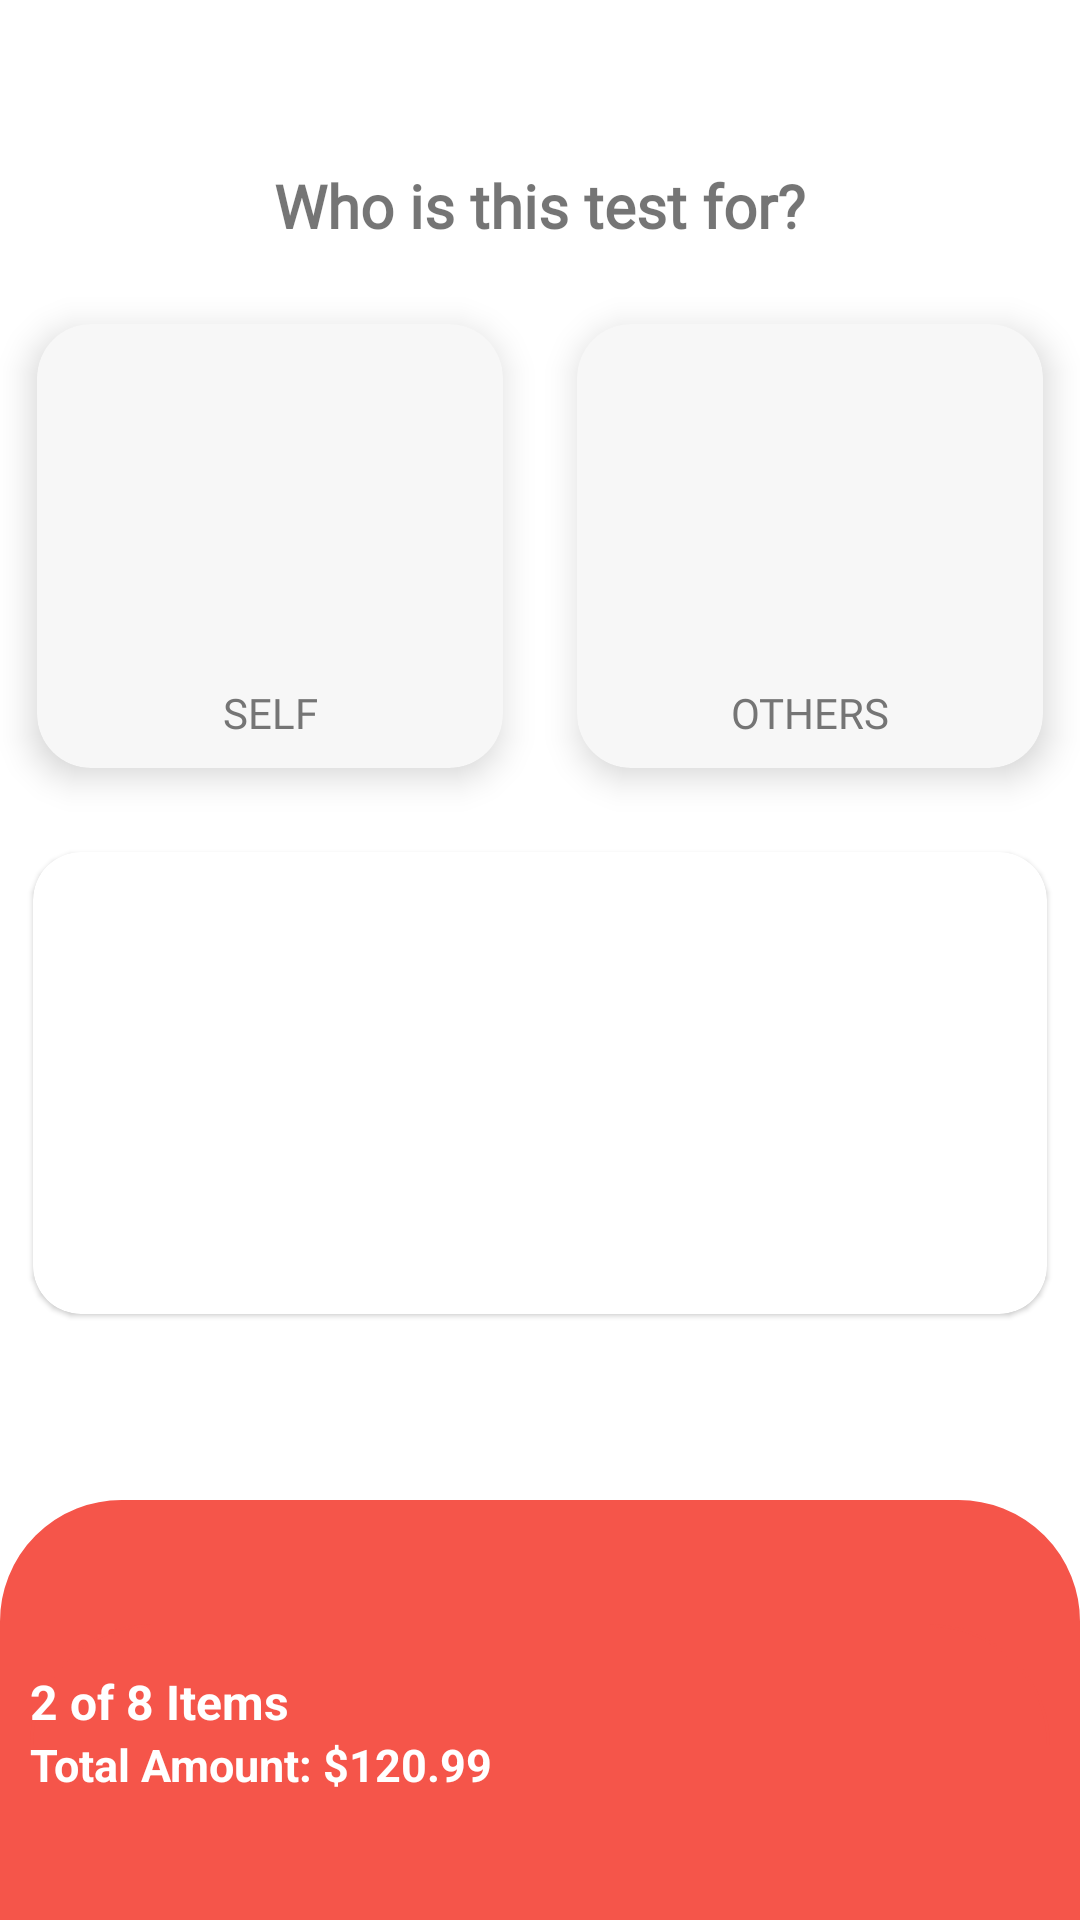

Here is an Android app screen rendered from its layout file. Give the layout XML and the strings, colors and styles it references.
<!-- AndroidManifest.xml: application theme Theme.MedicalAppDesignModcom -->
<!-- res/layout/activity_new_home.xml -->
<?xml version="1.0" encoding="utf-8"?>
<LinearLayout
xmlns:android="http://schemas.android.com/apk/res/android"
xmlns:tools="http://schemas.android.com/tools"
    android:layout_width="match_parent"
    android:layout_height="match_parent"
    android:orientation="vertical"
    xmlns:app="http://schemas.android.com/apk/res-auto"
    tools:context=".NewHome">



    <ScrollView
    android:layout_width="match_parent"
    android:layout_height="wrap_content">

    <com.google.android.material.circularreveal.CircularRevealLinearLayout
        android:layout_width="match_parent"
        android:orientation="vertical"
        android:layout_marginTop="50dp"
        android:layout_height="wrap_content">


        <com.google.android.material.textview.MaterialTextView
            android:layout_width="wrap_content"
            android:text="Who is this test for?"
            android:layout_gravity="center"
            app:fontFamily="@font/montserrat"
            android:textStyle="bold"
            android:textAlignment="center"
            android:gravity="center"
            android:layout_marginTop="5dp"
            android:fontFamily="@font/montserrat"
            android:textSize="20sp"
            android:layout_height="wrap_content"
            tools:ignore="RtlCompat" />
        <LinearLayout
            android:layout_width="match_parent"
            android:orientation="horizontal"
            android:layout_marginTop="10dp"
            android:layout_height="wrap_content">
            <com.google.android.material.circularreveal.cardview.CircularRevealCardView
                android:layout_width="match_parent"
                app:cardPreventCornerOverlap="true"
                app:cardUseCompatPadding="true"
                app:cardCornerRadius="18dp"
                android:layout_weight="1"
                app:cardElevation="7dp"
                android:id="@+id/layoutself"
                android:backgroundTint="@color/card_background"
                android:layout_height="180dp">
                <LinearLayout
                    android:layout_width="match_parent"
                    android:orientation="vertical"
                    android:layout_height="match_parent">

                    <ImageView
                        android:padding="10dp"
                        android:layout_width="match_parent"
                        android:src="@drawable/seld"
                        android:layout_height="115dp"/>
                    <com.google.android.material.textview.MaterialTextView
                        android:layout_width="match_parent"
                        android:text="SELF"
                        android:gravity="center"
                        android:textColor="@color/grey_600"

                        android:fontFamily="@font/montserrat"
                        android:layout_marginTop="5dp"
                        android:layout_height="wrap_content"/>

                </LinearLayout>
            </com.google.android.material.circularreveal.cardview.CircularRevealCardView>
            <com.google.android.material.circularreveal.cardview.CircularRevealCardView
                android:layout_width="match_parent"
                app:cardPreventCornerOverlap="true"
                app:cardUseCompatPadding="true"
                app:cardCornerRadius="18dp"
                android:layout_weight="1"
                android:id="@+id/layoutothers"
                app:cardElevation="7dp"
                android:backgroundTint="@color/card_background"

                android:layout_height="180dp">
                <LinearLayout
                    android:layout_width="match_parent"
                    android:orientation="vertical"
                    android:layout_height="match_parent">

                    <ImageView
                        android:padding="10dp"
                        android:layout_width="match_parent"
                        android:src="@drawable/teamwork"
                        android:layout_height="115dp"/>
                    <com.google.android.material.textview.MaterialTextView
                        android:layout_width="match_parent"
                        android:text="OTHERS"
                        android:gravity="center"
                        android:textColor="@color/grey_600"

                        android:fontFamily="@font/montserrat"
                        android:layout_marginTop="5dp"
                        android:layout_height="wrap_content"/>

                </LinearLayout>
            </com.google.android.material.circularreveal.cardview.CircularRevealCardView>
        </LinearLayout>

        
        <com.google.android.material.circularreveal.cardview.CircularRevealCardView xmlns:android="http://schemas.android.com/apk/res/android"
            android:layout_width="match_parent"
            app:cardCornerRadius="16dp"
            app:elevation="15dp"
            android:padding="10dp"
            android:layout_margin="4dp"
            app:cardUseCompatPadding="true"
            app:cardPreventCornerOverlap="true"
            android:layout_height="170dp">


            <RelativeLayout
                android:layout_width="match_parent"
                android:orientation="vertical"
                android:layout_height="match_parent">




                <AdapterViewFlipper
                    android:id="@+id/adapterViewFlipper"
                    android:layout_width="match_parent"
                    android:layout_height="match_parent">

                </AdapterViewFlipper>



            </RelativeLayout>

        </com.google.android.material.circularreveal.cardview.CircularRevealCardView>
        

    </com.google.android.material.circularreveal.CircularRevealLinearLayout>
    </ScrollView>


    <com.google.android.material.circularreveal.CircularRevealLinearLayout
        android:id="@+id/linearLayout"
        android:layout_width="match_parent"
        android:gravity="center"

        android:layout_marginTop="50dp"
        android:layout_gravity="bottom"
        android:alpha="0.9"
        android:background="@drawable/footer"
        android:layout_height="match_parent"
        android:orientation="horizontal">

        <com.google.android.material.circularreveal.CircularRevealLinearLayout
            android:layout_width="match_parent"
            android:layout_height="wrap_content"
            android:layout_alignParentBottom="true"
            android:background="@drawable/footer"
            android:layout_marginLeft="10dp"
            android:layout_marginRight="10dp"
            android:orientation="vertical"
            >

            <com.google.android.material.textview.MaterialTextView
                android:id="@+id/cart"
                android:layout_width="wrap_content"
                android:layout_height="wrap_content"
                android:layout_marginTop="15dp"
                android:text="2 of 8 Items"
                android:textAppearance="?android:attr/textAppearanceSmall"
                android:textColor="#ffffff"
                android:textSize="16dp"
                android:textStyle="bold" />

            <com.google.android.material.textview.MaterialTextView
                android:id="@+id/total"
                android:layout_width="wrap_content"
                android:layout_height="wrap_content"
                android:text="Total Amount: $120.99"
                android:textAppearance="?android:attr/textAppearanceSmall"
                android:textColor="#ffffff"
                android:textSize="15dp"
                android:textStyle="bold" />

        </com.google.android.material.circularreveal.CircularRevealLinearLayout>
    </com.google.android.material.circularreveal.CircularRevealLinearLayout>

</LinearLayout>
<!-- resources referenced by this layout -->
<resources>
  <color name="card_background">#F7F7F7</color>
  <color name="grey_600">#757575</color>
  <!-- drawable footer (drawable-v24) -->
  <?xml version="1.0" encoding="utf-8"?>
  <selector xmlns:android="http://schemas.android.com/apk/res/android">
      <item>
          <shape android:shape="rectangle">
              <stroke android:color="#F44236" android:width="1dp"/>
              <solid
                  android:color="#F44236"/>
              <corners android:topLeftRadius="40dp" android:topRightRadius="40dp"/>
  
          </shape>
      </item>
  </selector>
  <style name="Theme.MedicalAppDesignModcom" parent="Theme.MaterialComponents.DayNight.DarkActionBar">
          
          <item name="colorPrimary">@color/purple_500</item>
          <item name="colorPrimaryVariant">@color/purple_700</item>
          <item name="colorOnPrimary">@color/white</item>
          
          <item name="colorSecondary">@color/teal_200</item>
          <item name="colorSecondaryVariant">@color/teal_700</item>
          <item name="colorOnSecondary">@color/black</item>
  
      </style>
  <color name="purple_500">#F44236</color>
  <color name="purple_700">#F44236</color>
  <color name="white">#FFFFFFFF</color>
  <color name="teal_200">#F44236</color>
  <color name="teal_700">#F44236</color>
  <color name="black">#F44236</color>
</resources>
